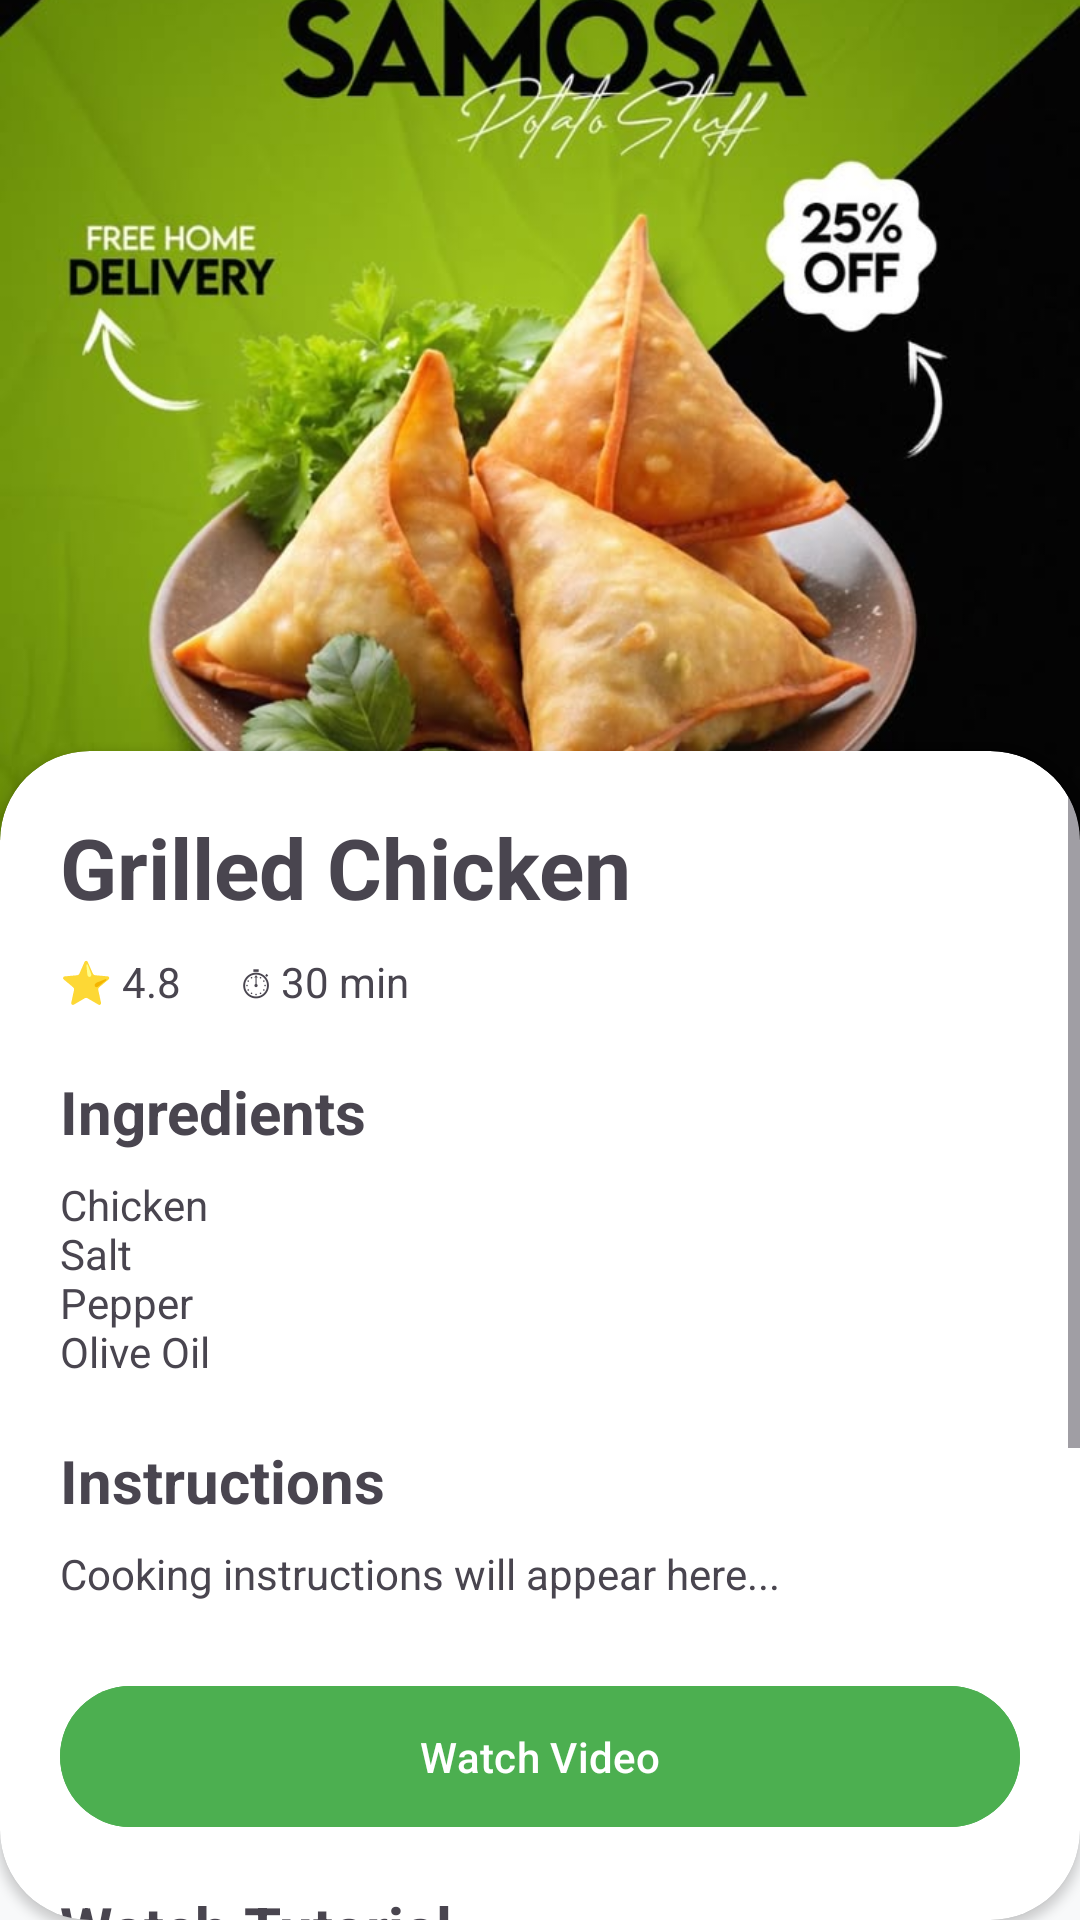

Here is an Android app screen rendered from its layout file. Give the layout XML and the strings, colors and styles it references.
<!-- AndroidManifest.xml: application theme Theme.Recipe_Browser -->
<!-- res/layout/fragment_recipe_detail.xml -->
<?xml version="1.0" encoding="utf-8"?>
<androidx.constraintlayout.widget.ConstraintLayout
    xmlns:android="http://schemas.android.com/apk/res/android"
    xmlns:app="http://schemas.android.com/apk/res-auto"
    android:layout_width="match_parent"
    android:layout_height="match_parent">

    <ImageView
        android:id="@+id/imgRecipe"
        android:layout_width="match_parent"
        android:layout_height="280dp"
        android:scaleType="centerCrop"
        android:src="@drawable/banner_food"
        app:layout_constraintTop_toTopOf="parent"/>

    <ImageButton
        android:id="@+id/btnBack"
        android:layout_width="48dp"
        android:layout_height="48dp"
        android:layout_margin="16dp"
        android:background="@android:color/transparent"
        android:src="@drawable/ic_back"
        app:layout_constraintTop_toTopOf="parent"
        app:layout_constraintStart_toStartOf="parent"/>

    <ImageButton
        android:id="@+id/btnFavorite"
        android:layout_width="48dp"
        android:layout_height="48dp"
        android:layout_margin="16dp"
        android:background="@android:color/transparent"
        android:src="@drawable/ic_favorite_border"
        app:layout_constraintTop_toTopOf="parent"
        app:layout_constraintEnd_toEndOf="parent"/>

    <androidx.cardview.widget.CardView
        android:layout_width="0dp"
        android:layout_height="0dp"
        android:layout_marginTop="-30dp"
        app:cardCornerRadius="30dp"
        app:layout_constraintTop_toBottomOf="@id/imgRecipe"
        app:layout_constraintBottom_toBottomOf="parent"
        app:layout_constraintStart_toStartOf="parent"
        app:layout_constraintEnd_toEndOf="parent">

        <ScrollView
            android:layout_width="match_parent"
            android:layout_height="match_parent">

            <LinearLayout
                android:layout_width="match_parent"
                android:layout_height="wrap_content"
                android:orientation="vertical"
                android:padding="20dp">

                <TextView
                    android:id="@+id/txtRecipeName"
                    android:layout_width="wrap_content"
                    android:layout_height="wrap_content"
                    android:text="Grilled Chicken"
                    android:textSize="28sp"
                    android:textStyle="bold"/>

                <LinearLayout
                    android:layout_width="match_parent"
                    android:layout_height="wrap_content"
                    android:layout_marginTop="10dp"
                    android:orientation="horizontal">

                    <TextView
                        android:layout_width="wrap_content"
                        android:layout_height="wrap_content"
                        android:text="⭐ 4.8"/>

                    <TextView
                        android:layout_width="wrap_content"
                        android:layout_height="wrap_content"
                        android:layout_marginStart="20dp"
                        android:text="⏱ 30 min"/>

                </LinearLayout>

                <TextView
                    android:layout_width="wrap_content"
                    android:layout_height="wrap_content"
                    android:layout_marginTop="20dp"
                    android:text="Ingredients"
                    android:textStyle="bold"
                    android:textSize="20sp"/>

                <TextView
                    android:id="@+id/txtIngredients"
                    android:layout_width="match_parent"
                    android:layout_height="wrap_content"
                    android:layout_marginTop="8dp"
                    android:text="Chicken&#10;Salt&#10;Pepper&#10;Olive Oil"/>

                <TextView
                    android:layout_width="wrap_content"
                    android:layout_height="wrap_content"
                    android:layout_marginTop="20dp"
                    android:text="Instructions"
                    android:textStyle="bold"
                    android:textSize="20sp"/>

                <TextView
                    android:id="@+id/txtInstructions"
                    android:layout_width="match_parent"
                    android:layout_height="wrap_content"
                    android:layout_marginTop="8dp"
                    android:lineSpacingExtra="6dp"
                    android:text="Cooking instructions will appear here..."/>

                <com.google.android.material.button.MaterialButton
                    android:id="@+id/btnWatchVideo"
                    android:layout_width="match_parent"
                    android:layout_height="55dp"
                    android:layout_marginTop="24dp"
                    android:text="Watch Video"
                    android:textAllCaps="false"
                    android:backgroundTint="#4CAF50"
                    android:textColor="@android:color/white"/>

                <TextView
                    android:layout_width="wrap_content"
                    android:layout_height="wrap_content"
                    android:text="Watch Tutorial"
                    android:textStyle="bold"
                    android:textSize="20sp"
                    android:layout_marginTop="16dp"/>

                <com.pierfrancescosoffritti.androidyoutubeplayer.core.player.views.YouTubePlayerView
                    android:id="@+id/youtubePlayerView"
                    android:layout_width="match_parent"
                    android:layout_height="220dp"
                    android:layout_marginTop="8dp"/>

            </LinearLayout>

        </ScrollView>

    </androidx.cardview.widget.CardView>

</androidx.constraintlayout.widget.ConstraintLayout>
<!-- resources referenced by this layout -->
<resources>
  <!-- drawable banner_food: jpg bitmap (drawable, 75189 bytes) -->
  <style name="Theme.Recipe_Browser" parent="Base.Theme.Recipe_Browser" />
  <style name="Base.Theme.Recipe_Browser" parent="Theme.Material3.DayNight.NoActionBar">
  
          
          <item name="colorPrimary">@color/primary</item>
          <item name="colorOnPrimary">@color/white</item>
  
          
          <item name="colorSecondary">@color/accent</item>
          <item name="colorOnSecondary">@color/white</item>
  
          
          <item name="android:colorBackground">@color/background</item>
  
          
          <item name="android:statusBarColor">@color/primary_dark</item>
  
          
          <item name="android:navigationBarColor">@color/white</item>
  
      </style>
  <color name="primary">#4CAF50</color>
  <color name="white">#FFFFFFFF</color>
  <color name="accent">#FFC107</color>
  <color name="background">#F8F9FA</color>
  <color name="primary_dark">#388E3C</color>
</resources>
